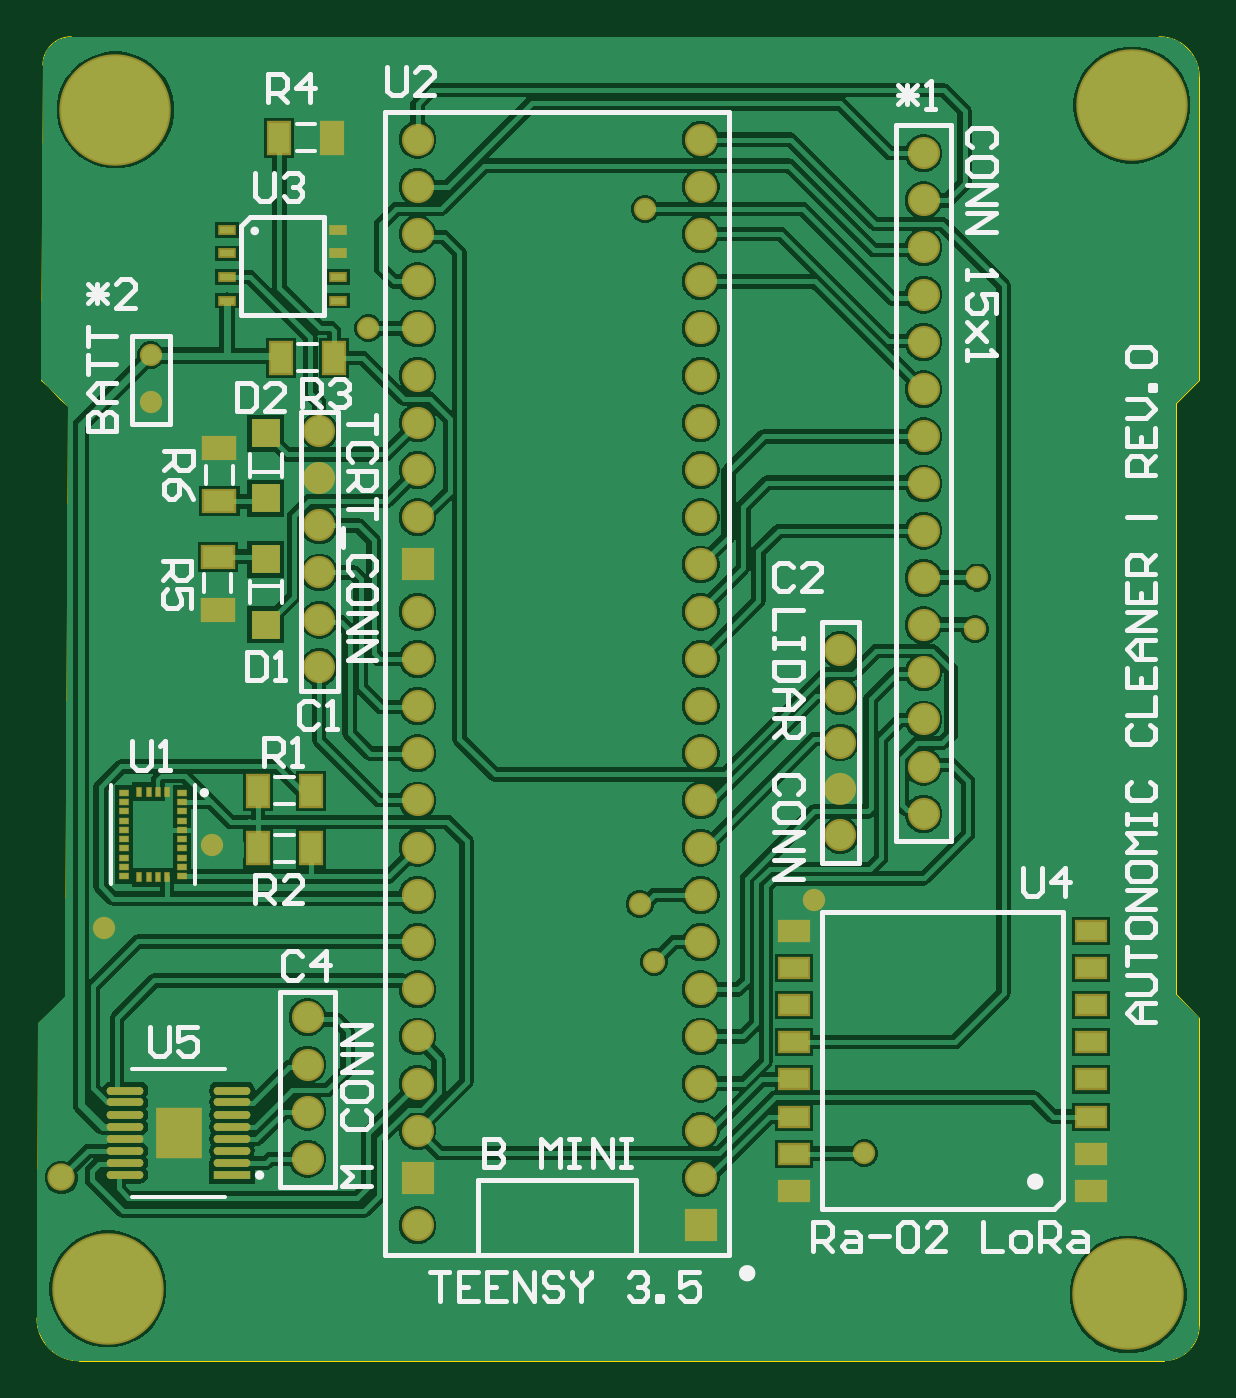
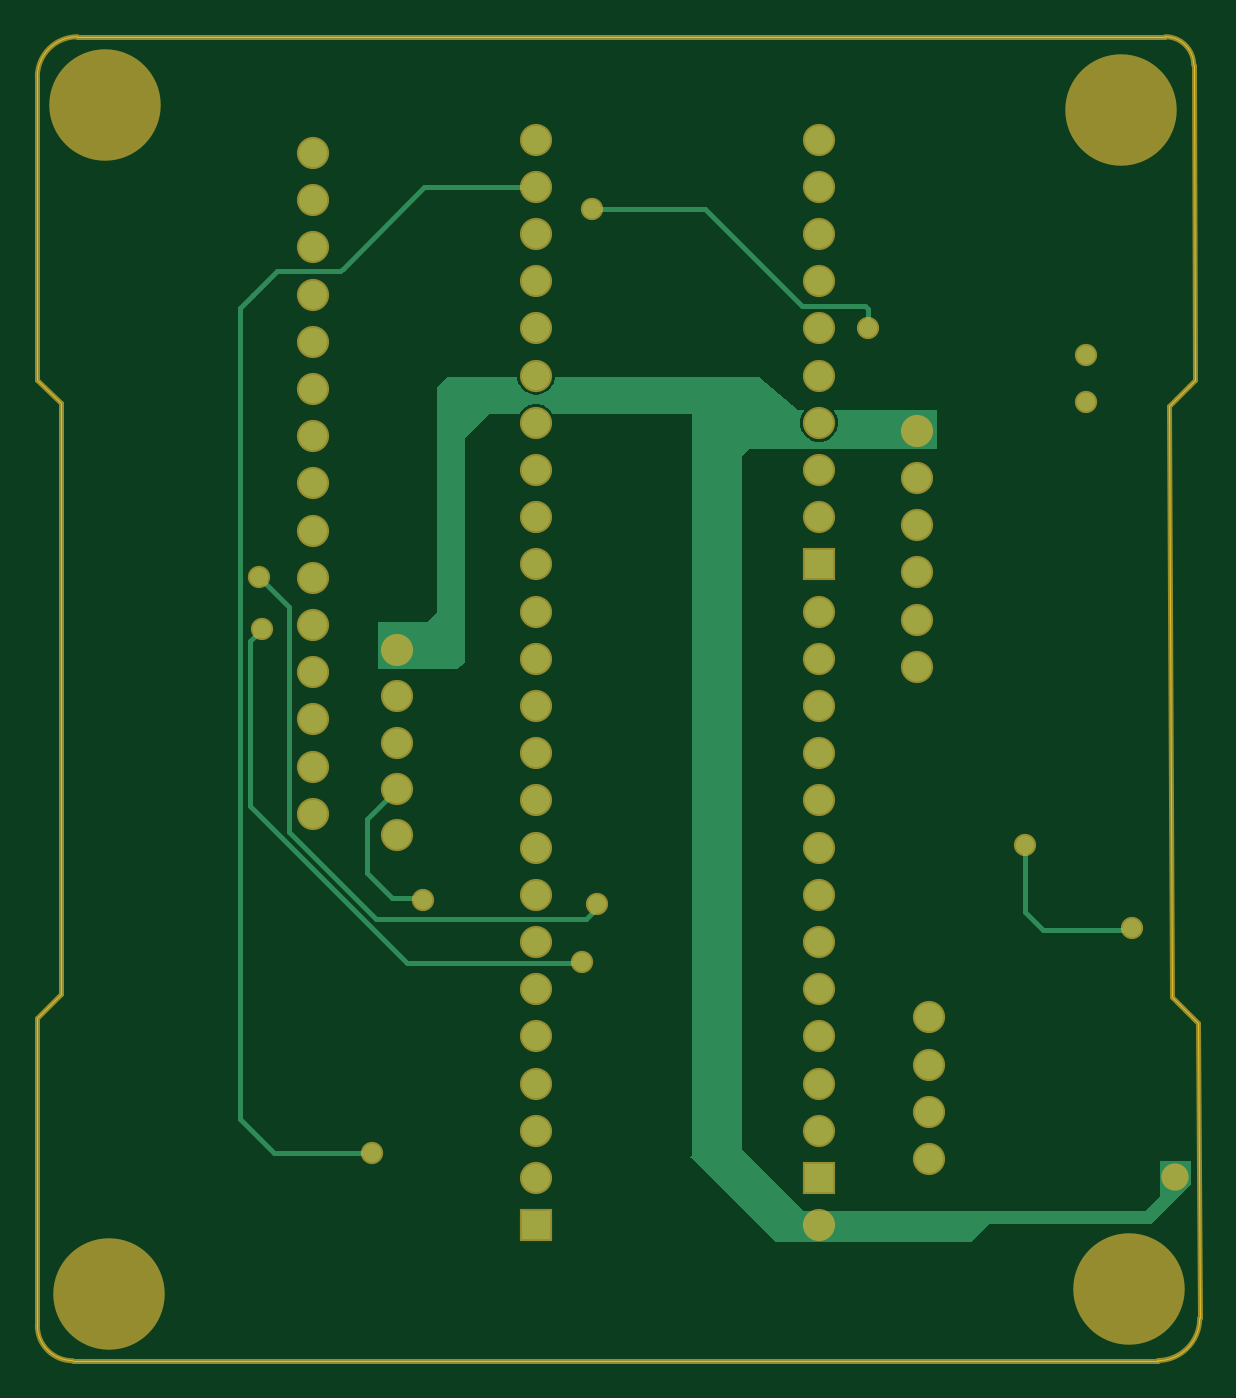
Circuit board: 9 layer files. Board 62.5 x 71.2 mm.
- bottom_copper: autonomiczny_odkurzacz_pcb.GBL (4390 bytes)
- bottom_silk: autonomiczny_odkurzacz_pcb.GBO (284 bytes)
- paste: autonomiczny_odkurzacz_pcb.GBP (282 bytes)
- bottom_mask: autonomiczny_odkurzacz_pcb.GBS (2811 bytes)
- outline: autonomiczny_odkurzacz_pcb.GM1 (695 bytes)
- top_copper: autonomiczny_odkurzacz_pcb.GTL (58681 bytes)
- top_silk: autonomiczny_odkurzacz_pcb.GTO (12873 bytes)
- paste: autonomiczny_odkurzacz_pcb.GTP (2433 bytes)
- top_mask: autonomiczny_odkurzacz_pcb.GTS (4375 bytes)

=== bottom_copper: autonomiczny_odkurzacz_pcb.GBL ===
G04*
G04 #@! TF.GenerationSoftware,Altium Limited,Altium Designer,24.7.2 (38)*
G04*
G04 Layer_Physical_Order=2*
G04 Layer_Color=16711680*
%FSLAX42Y42*%
%MOMM*%
G71*
G04*
G04 #@! TF.SameCoordinates,CE458257-ED55-464B-8F26-E5EFE0AAFCD9*
G04*
G04*
G04 #@! TF.FilePolarity,Positive*
G04*
G01*
G75*
%ADD10C,0.25*%
%ADD40C,1.52*%
%ADD41C,1.00*%
%ADD42R,1.52X1.52*%
%ADD44C,1.27*%
G36*
X10230Y8035D02*
X10280Y7985D01*
Y7840D01*
Y7760D01*
Y6770D01*
X10330Y6720D01*
X10600D01*
Y6468D01*
X10173D01*
X10130Y6500D01*
Y7710D01*
X10003Y7837D01*
X10003Y7840D01*
X9838D01*
X9831Y7852D01*
X9812Y7871D01*
X9789Y7885D01*
X9763Y7892D01*
X9737D01*
X9711Y7885D01*
X9688Y7871D01*
X9669Y7852D01*
X9662Y7840D01*
X8910D01*
X8910Y3848D01*
X8919Y3839D01*
X8459Y3380D01*
X7410D01*
X7310Y3480D01*
X6440D01*
X6227Y3693D01*
Y3817D01*
X6390Y3817D01*
Y3630D01*
X6470Y3550D01*
X8310D01*
X8640Y3880D01*
Y7610D01*
X8600Y7650D01*
X7590D01*
Y7860D01*
X8146D01*
X8148Y7855D01*
X8145Y7852D01*
X8131Y7829D01*
X8124Y7803D01*
Y7777D01*
X8131Y7751D01*
X8145Y7728D01*
X8164Y7709D01*
X8187Y7695D01*
X8213Y7688D01*
X8239D01*
X8265Y7695D01*
X8288Y7709D01*
X8307Y7728D01*
X8321Y7751D01*
X8328Y7777D01*
Y7803D01*
X8321Y7829D01*
X8307Y7852D01*
X8304Y7855D01*
X8306Y7860D01*
X8340D01*
X8550Y8036D01*
X9648D01*
Y8031D01*
X9655Y8005D01*
X9669Y7982D01*
X9688Y7963D01*
X9711Y7949D01*
X9737Y7942D01*
X9763D01*
X9789Y7949D01*
X9812Y7963D01*
X9831Y7982D01*
X9845Y8005D01*
X9852Y8031D01*
Y8036D01*
X10230D01*
Y8035D01*
D02*
G37*
D10*
X6540Y5060D02*
X7020D01*
X7120Y5160D01*
Y5520D01*
X10371Y5233D02*
X10523D01*
X10660Y5370D02*
Y5660D01*
X10523Y5233D02*
X10660Y5370D01*
X9421Y5174D02*
X9426D01*
X9480Y5120D02*
X10610D01*
X9426Y5174D02*
X9480Y5120D01*
X10360Y5222D02*
X10371Y5233D01*
X10610Y5120D02*
X11081Y5591D01*
X10500Y5820D02*
X10660Y5660D01*
X9508Y4882D02*
X10444D01*
X9421Y5174D02*
Y5200D01*
X10444Y4882D02*
X11289Y5727D01*
X11160Y3860D02*
X11342Y4042D01*
X11274Y8476D02*
X11342Y8408D01*
Y4042D02*
Y8408D01*
X7963Y8303D02*
Y8403D01*
X7960Y8300D02*
X7963Y8303D01*
X10630Y3860D02*
X11160D01*
X11240Y6664D02*
Y6680D01*
Y6664D02*
X11289Y6614D01*
Y5727D02*
Y6614D01*
X11145Y8605D02*
X11274Y8476D01*
X10806Y8605D02*
X11145D01*
X10790Y8620D02*
X10806Y8605D01*
X10350Y9060D02*
X10790Y8620D01*
X11274Y8476D02*
X11274D01*
X10340Y9060D02*
X10350Y9060D01*
X9750Y9060D02*
X10340Y9060D01*
X8320Y8420D02*
X8840Y8940D01*
X7980Y8420D02*
X8320D01*
X8840Y8940D02*
X9450D01*
X7963Y8403D02*
X7980Y8420D01*
X11081Y6801D02*
X11240Y6960D01*
X11081Y5591D02*
Y6801D01*
X9500Y4890D02*
X9508Y4882D01*
D40*
X10500Y6320D02*
D03*
Y6070D02*
D03*
Y5820D02*
D03*
Y5570D02*
D03*
Y6570D02*
D03*
X8226Y5250D02*
D03*
X7697Y7747D02*
D03*
Y7493D02*
D03*
Y7239D02*
D03*
Y6985D02*
D03*
Y6731D02*
D03*
Y6477D02*
D03*
X7634Y3829D02*
D03*
Y4083D02*
D03*
Y4337D02*
D03*
Y4591D02*
D03*
X8226Y3472D02*
D03*
Y3980D02*
D03*
Y4234D02*
D03*
Y4488D02*
D03*
Y4742D02*
D03*
Y4996D02*
D03*
Y5504D02*
D03*
Y5758D02*
D03*
Y6012D02*
D03*
Y6266D02*
D03*
Y6520D02*
D03*
Y6774D02*
D03*
Y7282D02*
D03*
Y7536D02*
D03*
Y7790D02*
D03*
Y8044D02*
D03*
Y8298D02*
D03*
Y8552D02*
D03*
Y8806D02*
D03*
Y9060D02*
D03*
Y9314D02*
D03*
X9750Y3726D02*
D03*
Y3980D02*
D03*
Y4234D02*
D03*
Y4488D02*
D03*
Y4742D02*
D03*
Y4996D02*
D03*
Y5250D02*
D03*
Y5504D02*
D03*
Y5758D02*
D03*
Y6012D02*
D03*
Y6266D02*
D03*
Y6520D02*
D03*
Y6774D02*
D03*
Y7028D02*
D03*
Y7282D02*
D03*
Y7536D02*
D03*
Y7790D02*
D03*
Y8044D02*
D03*
Y8298D02*
D03*
Y8552D02*
D03*
Y8806D02*
D03*
Y9060D02*
D03*
Y9314D02*
D03*
X10949Y5686D02*
D03*
Y5940D02*
D03*
Y6194D02*
D03*
Y6448D02*
D03*
Y6702D02*
D03*
Y6956D02*
D03*
Y7210D02*
D03*
Y7464D02*
D03*
Y7718D02*
D03*
Y7972D02*
D03*
Y8226D02*
D03*
Y8480D02*
D03*
Y8734D02*
D03*
Y8988D02*
D03*
Y9242D02*
D03*
D41*
X6790Y7900D02*
D03*
Y8154D02*
D03*
X10630Y3860D02*
D03*
X7961Y8300D02*
D03*
X9450Y8940D02*
D03*
X6540Y5074D02*
D03*
X7120Y5520D02*
D03*
X10360Y5222D02*
D03*
X11238Y6958D02*
D03*
X11226Y6680D02*
D03*
X9500Y4890D02*
D03*
X9421Y5200D02*
D03*
D42*
X8226Y7028D02*
D03*
X9750Y3472D02*
D03*
X8226Y3726D02*
D03*
D44*
X6310Y3730D02*
D03*
M02*

=== bottom_silk: autonomiczny_odkurzacz_pcb.GBO ===
G04*
G04 #@! TF.GenerationSoftware,Altium Limited,Altium Designer,24.7.2 (38)*
G04*
G04 Layer_Color=32896*
%FSLAX42Y42*%
%MOMM*%
G71*
G04*
G04 #@! TF.SameCoordinates,CE458257-ED55-464B-8F26-E5EFE0AAFCD9*
G04*
G04*
G04 #@! TF.FilePolarity,Positive*
G04*
G01*
G75*
M02*

=== paste: autonomiczny_odkurzacz_pcb.GBP ===
G04*
G04 #@! TF.GenerationSoftware,Altium Limited,Altium Designer,24.7.2 (38)*
G04*
G04 Layer_Color=128*
%FSLAX42Y42*%
%MOMM*%
G71*
G04*
G04 #@! TF.SameCoordinates,CE458257-ED55-464B-8F26-E5EFE0AAFCD9*
G04*
G04*
G04 #@! TF.FilePolarity,Positive*
G04*
G01*
G75*
M02*

=== bottom_mask: autonomiczny_odkurzacz_pcb.GBS ===
G04*
G04 #@! TF.GenerationSoftware,Altium Limited,Altium Designer,24.7.2 (38)*
G04*
G04 Layer_Color=16711935*
%FSLAX42Y42*%
%MOMM*%
G71*
G04*
G04 #@! TF.SameCoordinates,CE458257-ED55-464B-8F26-E5EFE0AAFCD9*
G04*
G04*
G04 #@! TF.FilePolarity,Negative*
G04*
G01*
G75*
%ADD10C,0.25*%
%ADD33C,1.73*%
%ADD34C,1.20*%
%ADD35R,1.73X1.73*%
%ADD36C,6.00*%
%ADD37C,1.47*%
D10*
X6363Y9868D02*
G03*
X6210Y9715I0J-153D01*
G01*
X12433Y9652D02*
G03*
X12217Y9868I-216J0D01*
G01*
X12243Y2743D02*
G03*
X12433Y2934I0J190D01*
G01*
X6178Y2973D02*
G03*
X6403Y2743I227J-2D01*
G01*
X6363Y9868D02*
X12217D01*
X12306Y7896D02*
X12433Y8023D01*
X12433Y9652D02*
X12433Y8023D01*
X6202Y8023D02*
X6210Y9715D01*
X12306Y4715D02*
Y7896D01*
X12433Y2934D02*
Y4588D01*
X12306Y4715D02*
X12433Y4588D01*
X6186Y4561D02*
X6327Y4701D01*
X6304Y7920D02*
X6343Y7881D01*
X6202Y8023D02*
X6236Y7989D01*
X6304Y7920D01*
X6327Y4701D02*
X6343Y7881D01*
X6403Y2743D02*
X12243Y2743D01*
X6178Y2973D02*
X6186Y4561D01*
D33*
X10500Y6320D02*
D03*
Y6070D02*
D03*
Y5820D02*
D03*
Y5570D02*
D03*
Y6570D02*
D03*
X8226Y5250D02*
D03*
X7697Y7747D02*
D03*
Y7493D02*
D03*
Y7239D02*
D03*
Y6985D02*
D03*
Y6731D02*
D03*
Y6477D02*
D03*
X7634Y3829D02*
D03*
Y4083D02*
D03*
Y4337D02*
D03*
Y4591D02*
D03*
X8226Y3472D02*
D03*
Y3980D02*
D03*
Y4234D02*
D03*
Y4488D02*
D03*
Y4742D02*
D03*
Y4996D02*
D03*
Y5504D02*
D03*
Y5758D02*
D03*
Y6012D02*
D03*
Y6266D02*
D03*
Y6520D02*
D03*
Y6774D02*
D03*
Y7282D02*
D03*
Y7536D02*
D03*
Y7790D02*
D03*
Y8044D02*
D03*
Y8298D02*
D03*
Y8552D02*
D03*
Y8806D02*
D03*
Y9060D02*
D03*
Y9314D02*
D03*
X9750Y3726D02*
D03*
Y3980D02*
D03*
Y4234D02*
D03*
Y4488D02*
D03*
Y4742D02*
D03*
Y4996D02*
D03*
Y5250D02*
D03*
Y5504D02*
D03*
Y5758D02*
D03*
Y6012D02*
D03*
Y6266D02*
D03*
Y6520D02*
D03*
Y6774D02*
D03*
Y7028D02*
D03*
Y7282D02*
D03*
Y7536D02*
D03*
Y7790D02*
D03*
Y8044D02*
D03*
Y8298D02*
D03*
Y8552D02*
D03*
Y8806D02*
D03*
Y9060D02*
D03*
Y9314D02*
D03*
X10949Y5686D02*
D03*
Y5940D02*
D03*
Y6194D02*
D03*
Y6448D02*
D03*
Y6702D02*
D03*
Y6956D02*
D03*
Y7210D02*
D03*
Y7464D02*
D03*
Y7718D02*
D03*
Y7972D02*
D03*
Y8226D02*
D03*
Y8480D02*
D03*
Y8734D02*
D03*
Y8988D02*
D03*
Y9242D02*
D03*
D34*
X6790Y7900D02*
D03*
Y8154D02*
D03*
X10630Y3860D02*
D03*
X7961Y8300D02*
D03*
X9450Y8940D02*
D03*
X6540Y5074D02*
D03*
X7120Y5520D02*
D03*
X10360Y5222D02*
D03*
X11238Y6958D02*
D03*
X11226Y6680D02*
D03*
X9500Y4890D02*
D03*
X9421Y5200D02*
D03*
D35*
X8226Y7028D02*
D03*
X9750Y3472D02*
D03*
X8226Y3726D02*
D03*
D36*
X12050Y3100D02*
D03*
X12070Y9500D02*
D03*
X6560Y3130D02*
D03*
X6600Y9475D02*
D03*
D37*
X6310Y3730D02*
D03*
M02*

=== outline: autonomiczny_odkurzacz_pcb.GM1 ===
G04*
G04 #@! TF.GenerationSoftware,Altium Limited,Altium Designer,24.7.2 (38)*
G04*
G04 Layer_Color=0*
%FSLAX42Y42*%
%MOMM*%
G71*
G04*
G04 #@! TF.SameCoordinates,CE458257-ED55-464B-8F26-E5EFE0AAFCD9*
G04*
G04*
G04 #@! TF.FilePolarity,Positive*
G04*
G01*
G75*
%ADD45C,0.03*%
D45*
X6178Y2973D02*
X6186Y4561D01*
X6327Y4701D01*
X6343Y7881D01*
X6304Y7920D01*
X6236Y7989D01*
X6202Y8023D01*
X6210Y9715D01*
D02*
G02*
X6363Y9868I153J0D01*
G01*
X12217D01*
D02*
G02*
X12433Y9652I0J-216D01*
G01*
X12433Y8023D01*
X12306Y7896D01*
Y4715D01*
X12433Y4588D01*
Y2934D01*
D02*
G02*
X12243Y2743I-190J0D01*
G01*
X6403Y2743D01*
D02*
G02*
X6178Y2973I2J227D01*
G01*
M02*

=== top_copper: autonomiczny_odkurzacz_pcb.GTL (58681 bytes, source omitted) ===
=== top_silk: autonomiczny_odkurzacz_pcb.GTO (12873 bytes, source omitted) ===
=== paste: autonomiczny_odkurzacz_pcb.GTP ===
G04*
G04 #@! TF.GenerationSoftware,Altium Limited,Altium Designer,24.7.2 (38)*
G04*
G04 Layer_Color=8421504*
%FSLAX42Y42*%
%MOMM*%
G71*
G04*
G04 #@! TF.SameCoordinates,CE458257-ED55-464B-8F26-E5EFE0AAFCD9*
G04*
G04*
G04 #@! TF.FilePolarity,Positive*
G04*
G01*
G75*
%ADD14R,1.50X1.81*%
%ADD15R,0.80X0.33*%
%ADD16R,1.52X1.00*%
%ADD17R,0.25X0.48*%
%ADD18R,0.48X0.35*%
%ADD19R,1.50X1.50*%
%ADD20R,1.10X1.65*%
%ADD21R,1.65X1.10*%
%ADD22R,1.96X0.42*%
G04:AMPARAMS|DCode=23|XSize=1.96mm|YSize=0.42mm|CornerRadius=0.21mm|HoleSize=0mm|Usage=FLASHONLY|Rotation=180.000|XOffset=0mm|YOffset=0mm|HoleType=Round|Shape=RoundedRectangle|*
%AMROUNDEDRECTD23*
21,1,1.96,0.00,0,0,180.0*
21,1,1.53,0.42,0,0,180.0*
1,1,0.42,-0.77,0.00*
1,1,0.42,0.77,0.00*
1,1,0.42,0.77,0.00*
1,1,0.42,-0.77,0.00*
%
%ADD23ROUNDEDRECTD23*%
D14*
X6940Y3970D02*
D03*
D15*
X7800Y8448D02*
D03*
Y8575D02*
D03*
Y8702D02*
D03*
X7200Y8448D02*
D03*
Y8575D02*
D03*
Y8702D02*
D03*
Y8829D02*
D03*
X7800D02*
D03*
D16*
X11850Y3657D02*
D03*
Y3857D02*
D03*
Y4057D02*
D03*
Y4257D02*
D03*
Y4457D02*
D03*
Y4657D02*
D03*
Y4857D02*
D03*
Y5057D02*
D03*
X10250Y3657D02*
D03*
Y3857D02*
D03*
Y4057D02*
D03*
Y4257D02*
D03*
Y4457D02*
D03*
Y4657D02*
D03*
Y4857D02*
D03*
Y5057D02*
D03*
D17*
X6829Y5344D02*
D03*
X6779D02*
D03*
X6729D02*
D03*
Y5806D02*
D03*
X6779D02*
D03*
X6829D02*
D03*
X6879D02*
D03*
Y5344D02*
D03*
D18*
X6960Y5800D02*
D03*
Y5750D02*
D03*
Y5700D02*
D03*
Y5650D02*
D03*
Y5600D02*
D03*
Y5550D02*
D03*
Y5500D02*
D03*
Y5450D02*
D03*
Y5400D02*
D03*
Y5350D02*
D03*
X6647D02*
D03*
Y5400D02*
D03*
Y5450D02*
D03*
Y5500D02*
D03*
Y5550D02*
D03*
Y5600D02*
D03*
Y5650D02*
D03*
Y5700D02*
D03*
Y5750D02*
D03*
Y5800D02*
D03*
D19*
X7410Y7055D02*
D03*
Y6705D02*
D03*
X7410Y7735D02*
D03*
Y7385D02*
D03*
D20*
X7651Y5810D02*
D03*
X7368Y5500D02*
D03*
X7653D02*
D03*
X7366Y5810D02*
D03*
X7776Y8140D02*
D03*
X7491D02*
D03*
X7768Y9325D02*
D03*
X7482D02*
D03*
D21*
X7160Y7368D02*
D03*
Y7653D02*
D03*
X7150Y7070D02*
D03*
Y6785D02*
D03*
D22*
X7228Y3742D02*
D03*
D23*
Y3808D02*
D03*
Y3872D02*
D03*
Y3938D02*
D03*
Y4003D02*
D03*
Y4067D02*
D03*
Y4133D02*
D03*
Y4197D02*
D03*
X6652D02*
D03*
Y4133D02*
D03*
Y4067D02*
D03*
Y4003D02*
D03*
Y3938D02*
D03*
Y3872D02*
D03*
Y3808D02*
D03*
Y3742D02*
D03*
M02*

=== top_mask: autonomiczny_odkurzacz_pcb.GTS ===
G04*
G04 #@! TF.GenerationSoftware,Altium Limited,Altium Designer,24.7.2 (38)*
G04*
G04 Layer_Color=8388736*
%FSLAX42Y42*%
%MOMM*%
G71*
G04*
G04 #@! TF.SameCoordinates,CE458257-ED55-464B-8F26-E5EFE0AAFCD9*
G04*
G04*
G04 #@! TF.FilePolarity,Negative*
G04*
G01*
G75*
%ADD19R,1.50X1.50*%
%ADD22R,1.96X0.42*%
G04:AMPARAMS|DCode=23|XSize=1.96mm|YSize=0.42mm|CornerRadius=0.21mm|HoleSize=0mm|Usage=FLASHONLY|Rotation=180.000|XOffset=0mm|YOffset=0mm|HoleType=Round|Shape=RoundedRectangle|*
%AMROUNDEDRECTD23*
21,1,1.96,0.00,0,0,180.0*
21,1,1.53,0.42,0,0,180.0*
1,1,0.42,-0.77,0.00*
1,1,0.42,0.77,0.00*
1,1,0.42,0.77,0.00*
1,1,0.42,-0.77,0.00*
%
%ADD23ROUNDEDRECTD23*%
%ADD24R,0.30X0.53*%
%ADD25R,0.30X0.53*%
%ADD26R,0.53X0.40*%
%ADD27R,0.53X0.40*%
%ADD28R,1.00X0.53*%
%ADD29R,1.73X1.20*%
%ADD30R,1.30X1.85*%
%ADD31R,1.85X1.30*%
%ADD32R,2.46X2.77*%
%ADD33C,1.73*%
%ADD34C,1.20*%
%ADD35R,1.73X1.73*%
%ADD36C,6.00*%
%ADD37C,1.47*%
D19*
X7410Y7055D02*
D03*
Y6705D02*
D03*
X7410Y7735D02*
D03*
Y7385D02*
D03*
D22*
X7228Y3742D02*
D03*
D23*
Y3808D02*
D03*
Y3872D02*
D03*
Y3938D02*
D03*
Y4003D02*
D03*
Y4067D02*
D03*
Y4133D02*
D03*
Y4197D02*
D03*
X6652D02*
D03*
Y4133D02*
D03*
Y4067D02*
D03*
Y4003D02*
D03*
Y3938D02*
D03*
Y3872D02*
D03*
Y3808D02*
D03*
Y3742D02*
D03*
D24*
X6879Y5344D02*
D03*
X6729D02*
D03*
Y5806D02*
D03*
X6879D02*
D03*
D25*
X6829Y5344D02*
D03*
X6779D02*
D03*
Y5806D02*
D03*
X6829D02*
D03*
D26*
X6960Y5350D02*
D03*
Y5450D02*
D03*
Y5550D02*
D03*
Y5600D02*
D03*
Y5700D02*
D03*
Y5800D02*
D03*
X6647Y5350D02*
D03*
Y5450D02*
D03*
Y5550D02*
D03*
Y5600D02*
D03*
Y5700D02*
D03*
Y5800D02*
D03*
D27*
X6960Y5400D02*
D03*
Y5500D02*
D03*
Y5650D02*
D03*
Y5750D02*
D03*
X6647Y5400D02*
D03*
Y5500D02*
D03*
Y5650D02*
D03*
Y5750D02*
D03*
D28*
X7800Y8448D02*
D03*
Y8575D02*
D03*
Y8702D02*
D03*
X7200Y8448D02*
D03*
Y8575D02*
D03*
Y8702D02*
D03*
Y8829D02*
D03*
X7800D02*
D03*
D29*
X11850Y3657D02*
D03*
Y3857D02*
D03*
Y4057D02*
D03*
Y4257D02*
D03*
Y4457D02*
D03*
Y4657D02*
D03*
Y4857D02*
D03*
Y5057D02*
D03*
X10250Y3657D02*
D03*
Y3857D02*
D03*
Y4057D02*
D03*
Y4257D02*
D03*
Y4457D02*
D03*
Y4657D02*
D03*
Y4857D02*
D03*
Y5057D02*
D03*
D30*
X7651Y5810D02*
D03*
X7368Y5500D02*
D03*
X7653D02*
D03*
X7366Y5810D02*
D03*
X7776Y8140D02*
D03*
X7491D02*
D03*
X7768Y9325D02*
D03*
X7482D02*
D03*
D31*
X7160Y7368D02*
D03*
Y7653D02*
D03*
X7150Y7070D02*
D03*
Y6785D02*
D03*
D32*
X6940Y3970D02*
D03*
D33*
X10500Y6320D02*
D03*
Y6070D02*
D03*
Y5820D02*
D03*
Y5570D02*
D03*
Y6570D02*
D03*
X8226Y5250D02*
D03*
X7697Y7747D02*
D03*
Y7493D02*
D03*
Y7239D02*
D03*
Y6985D02*
D03*
Y6731D02*
D03*
Y6477D02*
D03*
X7634Y3829D02*
D03*
Y4083D02*
D03*
Y4337D02*
D03*
Y4591D02*
D03*
X8226Y3472D02*
D03*
Y3980D02*
D03*
Y4234D02*
D03*
Y4488D02*
D03*
Y4742D02*
D03*
Y4996D02*
D03*
Y5504D02*
D03*
Y5758D02*
D03*
Y6012D02*
D03*
Y6266D02*
D03*
Y6520D02*
D03*
Y6774D02*
D03*
Y7282D02*
D03*
Y7536D02*
D03*
Y7790D02*
D03*
Y8044D02*
D03*
Y8298D02*
D03*
Y8552D02*
D03*
Y8806D02*
D03*
Y9060D02*
D03*
Y9314D02*
D03*
X9750Y3726D02*
D03*
Y3980D02*
D03*
Y4234D02*
D03*
Y4488D02*
D03*
Y4742D02*
D03*
Y4996D02*
D03*
Y5250D02*
D03*
Y5504D02*
D03*
Y5758D02*
D03*
Y6012D02*
D03*
Y6266D02*
D03*
Y6520D02*
D03*
Y6774D02*
D03*
Y7028D02*
D03*
Y7282D02*
D03*
Y7536D02*
D03*
Y7790D02*
D03*
Y8044D02*
D03*
Y8298D02*
D03*
Y8552D02*
D03*
Y8806D02*
D03*
Y9060D02*
D03*
Y9314D02*
D03*
X10949Y5686D02*
D03*
Y5940D02*
D03*
Y6194D02*
D03*
Y6448D02*
D03*
Y6702D02*
D03*
Y6956D02*
D03*
Y7210D02*
D03*
Y7464D02*
D03*
Y7718D02*
D03*
Y7972D02*
D03*
Y8226D02*
D03*
Y8480D02*
D03*
Y8734D02*
D03*
Y8988D02*
D03*
Y9242D02*
D03*
D34*
X6790Y7900D02*
D03*
Y8154D02*
D03*
X10630Y3860D02*
D03*
X7961Y8300D02*
D03*
X9450Y8940D02*
D03*
X6540Y5074D02*
D03*
X7120Y5520D02*
D03*
X10360Y5222D02*
D03*
X11238Y6958D02*
D03*
X11226Y6680D02*
D03*
X9500Y4890D02*
D03*
X9421Y5200D02*
D03*
D35*
X8226Y7028D02*
D03*
X9750Y3472D02*
D03*
X8226Y3726D02*
D03*
D36*
X12050Y3100D02*
D03*
X12070Y9500D02*
D03*
X6560Y3130D02*
D03*
X6600Y9475D02*
D03*
D37*
X6310Y3730D02*
D03*
M02*

